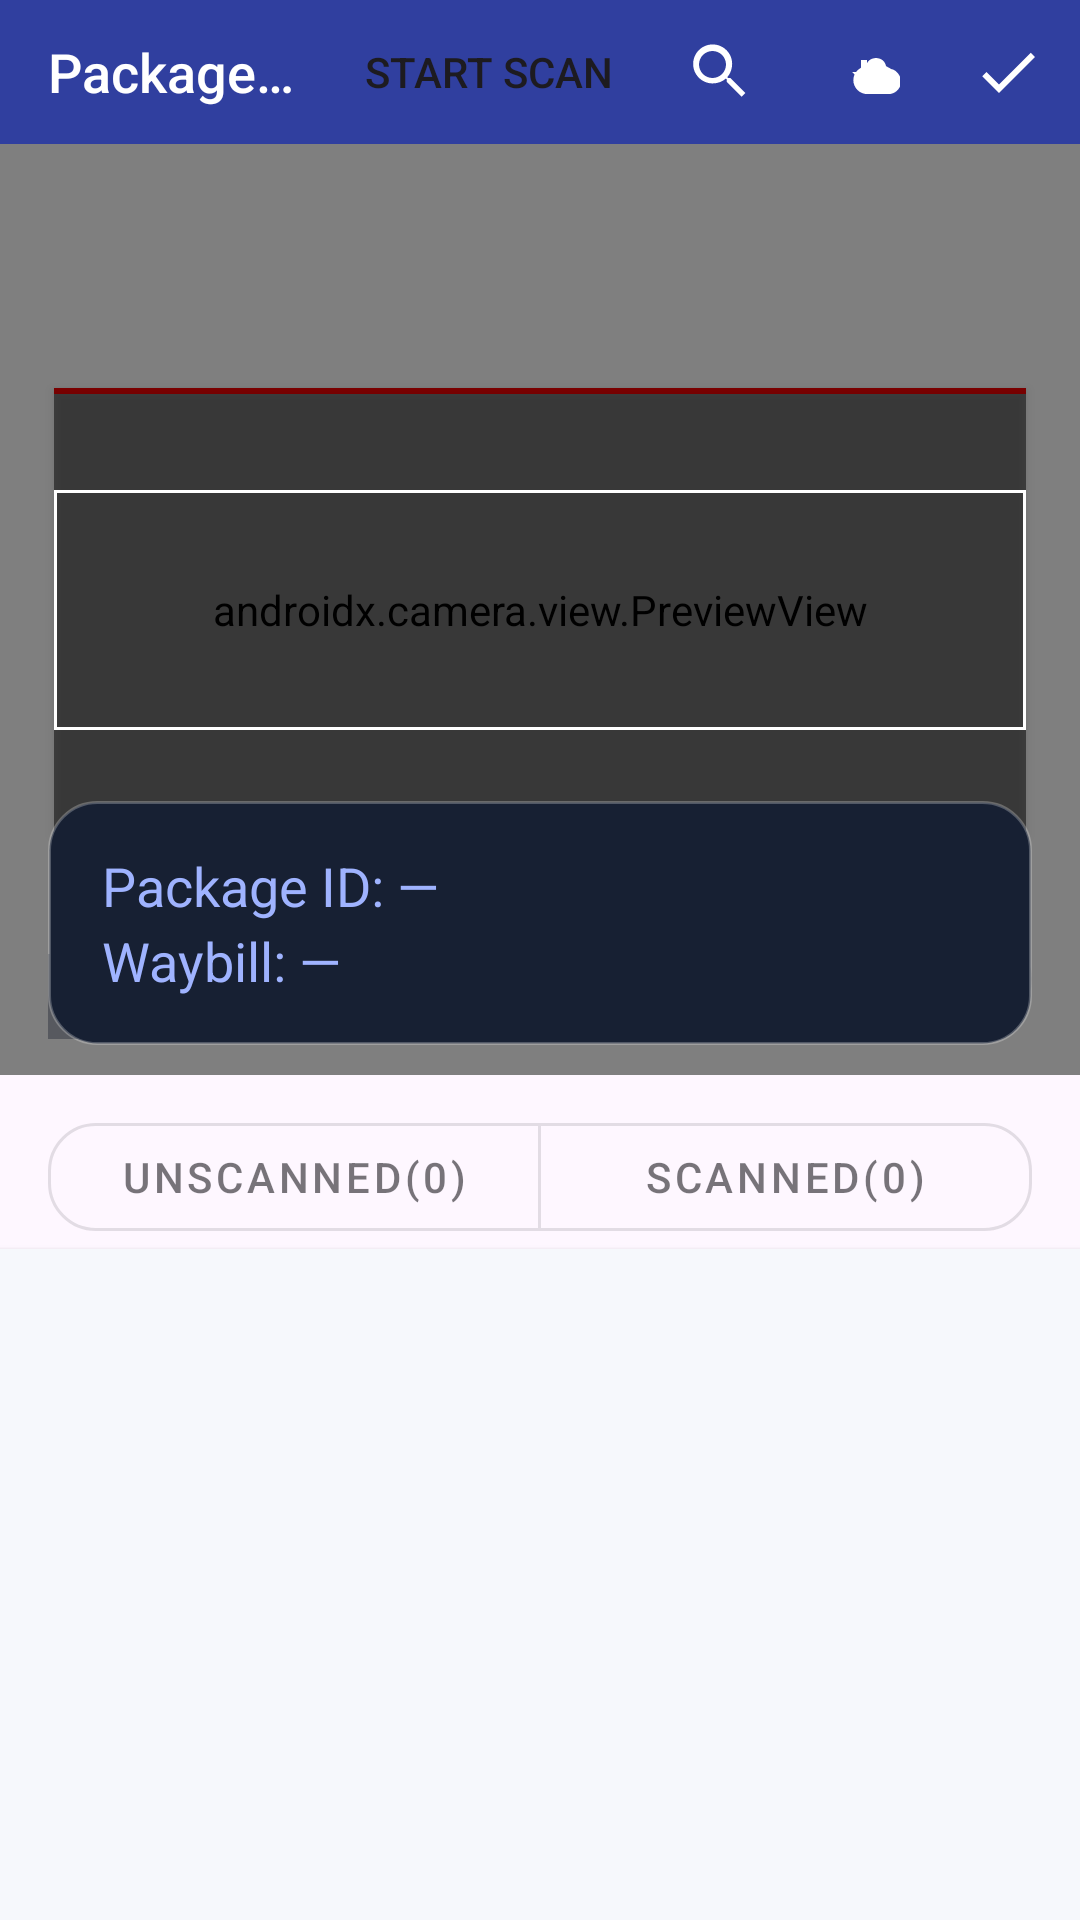

Write the Android layout XML for this screen, with the resource values it uses.
<!-- AndroidManifest.xml: application theme Theme.AppCompat.Light.NoActionBar -->
<!-- res/layout/activity_scan.xml -->
<?xml version="1.0" encoding="utf-8"?>
<androidx.constraintlayout.widget.ConstraintLayout
    xmlns:android="http://schemas.android.com/apk/res/android"
    xmlns:app="http://schemas.android.com/apk/res-auto"
    xmlns:tools="http://schemas.android.com/tools"
    android:layout_width="match_parent"
    android:layout_height="match_parent"
    android:fitsSystemWindows="true"
    tools:context=".ScanActivity">

    <com.google.android.material.appbar.AppBarLayout
        android:id="@+id/appBar"
        android:layout_width="0dp"
        android:layout_height="wrap_content"
        android:elevation="8dp"
        app:layout_constraintTop_toTopOf="parent"
        app:layout_constraintStart_toStartOf="parent"
        app:layout_constraintEnd_toEndOf="parent">


        <androidx.appcompat.widget.Toolbar
            android:id="@+id/scantoolbar"
            android:layout_width="match_parent"
            android:layout_height="48dp"
            android:background="@color/primaryDark"
            app:title="@string/scan_title"
            app:titleTextAppearance="@style/ScanToolbar.Title"
            app:popupTheme="@style/ThemeOverlay.AppCompat.Dark"
            app:menu="@menu/scan_actions"/>
    </com.google.android.material.appbar.AppBarLayout>

    <TextView
        android:id="@+id/tvAutoSubmitState"
        android:layout_width="wrap_content"
        android:layout_height="wrap_content"
        android:layout_marginTop="6dp"
        android:layout_marginEnd="8dp"
        android:background="#CC2B2B2B"
        android:elevation="10dp"
        android:paddingStart="8dp"
        android:paddingTop="3dp"
        android:paddingEnd="8dp"
        android:paddingBottom="3dp"
        android:text="@string/scan_auto_submit_syncing"
        android:textColor="#FFDDDDDD"
        android:textSize="11sp"
        android:translationZ="10dp"
        android:visibility="gone"
        app:layout_constraintEnd_toEndOf="parent"
        app:layout_constraintTop_toBottomOf="@id/appBar"/>

    <androidx.camera.view.PreviewView
        android:id="@+id/previewView"
        android:layout_width="0dp"
        android:layout_height="0dp"
        app:implementationMode="compatible"
        app:layout_constraintTop_toBottomOf="@id/appBar"
        app:layout_constraintBottom_toTopOf="@id/guideline50"
        app:layout_constraintStart_toStartOf="parent"
        app:layout_constraintEnd_toEndOf="parent"
        tools:background="@android:color/darker_gray"/>

    <View
        android:id="@+id/viewFinderOverlay"
        android:layout_width="0dp"
        android:layout_height="148dp"
        android:layout_marginStart="18dp"
        android:layout_marginEnd="18dp"
        android:background="@drawable/overlay_barcode_finder"
        android:elevation="2dp"
        android:clickable="false"
        android:focusable="false"
        app:layout_constraintTop_toTopOf="@id/previewView"
        app:layout_constraintBottom_toBottomOf="@id/previewView"
        app:layout_constraintStart_toStartOf="@id/previewView"
        app:layout_constraintEnd_toEndOf="@id/previewView"
        tools:visibility="visible"/>

    <View
        android:id="@+id/scanLine"
        android:layout_width="0dp"
        android:layout_height="2dp"
        android:background="#FF0000"
        app:layout_constraintTop_toTopOf="@id/viewFinderOverlay"
        app:layout_constraintStart_toStartOf="@id/viewFinderOverlay"
        app:layout_constraintEnd_toEndOf="@id/viewFinderOverlay"
        tools:visibility="visible"/>

    <TextView
        android:id="@+id/tvPackageNumber"
        android:layout_width="0dp"
        android:layout_height="wrap_content"
        android:paddingStart="18dp"
        android:paddingTop="16dp"
        android:paddingEnd="18dp"
        android:paddingBottom="16dp"
        android:background="@drawable/bg_scan_result"
        android:text="@string/scan_result_default"
        android:textColor="@color/scan_result_label"
        android:textSize="18sp"
        android:lineSpacingExtra="4dp"
        android:textStyle="normal"
        android:gravity="center_vertical"
        android:elevation="4dp"
        android:translationZ="8dp"
        app:layout_constraintStart_toStartOf="parent"
        app:layout_constraintEnd_toEndOf="parent"
        app:layout_constraintTop_toTopOf="@id/previewView"
        app:layout_constraintBottom_toBottomOf="@id/previewView"
        app:layout_constraintVertical_bias="1.0"
        android:layout_marginStart="16dp"
        android:layout_marginEnd="16dp"
        android:layout_marginBottom="10dp"/>

    <com.google.android.material.button.MaterialButtonToggleGroup
        android:id="@+id/segmented"
        android:layout_width="0dp"
        android:layout_height="wrap_content"
        android:elevation="1dp"
        android:translationZ="2dp"
        app:selectionRequired="true"
        app:singleSelection="true"
        app:layout_constraintTop_toTopOf="@id/guideline50"
        app:layout_constraintStart_toStartOf="parent"
        app:layout_constraintEnd_toEndOf="parent"
        android:layout_marginStart="16dp"
        android:layout_marginEnd="16dp"
        android:layout_marginTop="10dp">

        <com.google.android.material.button.MaterialButton
            android:id="@+id/btnUnscanned"
            style="@style/Widget.MaterialComponents.Button.OutlinedButton"
            android:text="@string/scan_unscanned_default"
            app:cornerRadius="16dp"
            android:layout_width="0dp"
            android:layout_height="wrap_content"
            android:layout_weight="1"/>

        <com.google.android.material.button.MaterialButton
            android:id="@+id/btnScanned"
            style="@style/Widget.MaterialComponents.Button.OutlinedButton"
            android:text="@string/scan_scanned_default"
            app:cornerRadius="16dp"
            android:layout_width="0dp"
            android:layout_height="wrap_content"
            android:layout_weight="1"/>
    </com.google.android.material.button.MaterialButtonToggleGroup>


    <androidx.constraintlayout.widget.Guideline
        android:id="@+id/guideline50"
        android:layout_width="wrap_content"
        android:layout_height="wrap_content"
        android:orientation="horizontal"
        app:layout_constraintGuide_percent="0.56" />
    <androidx.recyclerview.widget.RecyclerView
        android:id="@+id/rvRecentScans"
        android:layout_width="0dp"
        android:layout_height="0dp"
        android:translationZ="2dp"
        app:layout_constraintTop_toBottomOf="@id/segmented"
        app:layout_constraintBottom_toBottomOf="parent"
        app:layout_constraintStart_toStartOf="parent"
        app:layout_constraintEnd_toEndOf="parent"
        android:paddingLeft="8dp"
        android:paddingRight="8dp"
        android:paddingTop="8dp"
        android:paddingBottom="96dp"
        android:clipToPadding="false"
        android:background="#F6F8FC"/>

    <TextView
        android:id="@+id/tvHint"
        android:layout_width="0dp"
        android:layout_height="wrap_content"
        android:text="@string/scan_mode_hint_off"
        android:textColor="@android:color/white"
        android:textSize="12sp"
        android:background="#5C111827"
        android:padding="6dp"
        app:layout_constraintBottom_toBottomOf="@id/previewView"
        app:layout_constraintStart_toStartOf="@id/previewView"
        app:layout_constraintEnd_toStartOf="@id/btnScanMode"
        android:layout_marginStart="16dp"
        android:layout_marginEnd="8dp"
        android:layout_marginBottom="12dp"/>

    <com.google.android.material.button.MaterialButton
        android:id="@+id/btnScanMode"
        style="@style/Widget.MaterialComponents.Button.OutlinedButton"
        android:layout_width="wrap_content"
        android:layout_height="wrap_content"
        android:layout_marginEnd="16dp"
        android:layout_marginBottom="12dp"
        android:minHeight="40dp"
        android:paddingStart="12dp"
        android:paddingEnd="12dp"
        android:text="@string/scan_screen_mode_off"
        android:textAllCaps="false"
        android:textSize="12sp"
        app:cornerRadius="18dp"
        app:layout_constraintBottom_toBottomOf="@id/previewView"
        app:layout_constraintEnd_toEndOf="@id/previewView"/>

    <FrameLayout
        android:id="@+id/flProgressOverlay"
        android:layout_width="0dp"
        android:layout_height="0dp"
        android:visibility="gone"
        android:background="#80000000"
        android:clickable="true"
        android:focusable="true"
        android:elevation="24dp"
        android:translationZ="24dp"
        app:layout_constraintTop_toTopOf="parent"
        app:layout_constraintBottom_toBottomOf="parent"
        app:layout_constraintStart_toStartOf="parent"
        app:layout_constraintEnd_toEndOf="parent">

        <LinearLayout
            android:orientation="vertical"
            android:layout_width="wrap_content"
            android:layout_height="wrap_content"
            android:padding="24dp"
            android:background="@drawable/bg_round_white"
            android:layout_gravity="center">

            <ProgressBar
                android:id="@+id/pbSubmitting"
                style="?android:attr/progressBarStyleHorizontal"
                android:layout_width="200dp"
                android:layout_height="wrap_content"
                android:max="100"
                android:progress="0"/>

            <TextView
                android:id="@+id/tvSubmitting"
                android:layout_width="wrap_content"
                android:layout_height="wrap_content"
                android:layout_marginTop="12dp"
                android:text="@string/scan_submitting_default"
                android:textColor="@android:color/black"
                android:textSize="16sp"/>
        </LinearLayout>
    </FrameLayout>

</androidx.constraintlayout.widget.ConstraintLayout>
<!-- resources referenced by this layout -->
<resources>
  <color name="primaryDark">#303F9F</color>
  <color name="scan_result_label">#9FB3FF</color>
  <!-- drawable bg_round_white (drawable) -->
  <shape xmlns:android="http://schemas.android.com/apk/res/android" android:shape="rectangle">
      <solid android:color="@android:color/white"/>
      <corners android:radius="8dp"/>
  </shape>
  <!-- drawable bg_scan_result (drawable) -->
  <?xml version="1.0" encoding="utf-8"?>
  <shape xmlns:android="http://schemas.android.com/apk/res/android"
      android:shape="rectangle">
      <solid android:color="@color/scan_result_bg" />
      <corners android:radius="16dp" />
      <padding
          android:left="16dp"
          android:top="16dp"
          android:right="16dp"
          android:bottom="16dp" />
      <stroke
          android:width="1dp"
          android:color="#40FFFFFF" />
  </shape>
  <!-- drawable overlay_barcode_finder (drawable) -->
  <?xml version="1.0" encoding="utf-8"?>
  <layer-list xmlns:android="http://schemas.android.com/apk/res/android">
  
      
      <item>
          <shape android:shape="rectangle">
              <solid android:color="#80000000"/>
          </shape>
      </item>
  
      
      <item
          android:height="80dp"
          android:gravity="center">
          <shape android:shape="rectangle">
              <solid android:color="@android:color/transparent"/>
              <stroke
                  android:width="1dp"
                  android:color="#FFFFFF"/>
          </shape>
      </item>
  
  </layer-list>
  <string name="scan_auto_submit_syncing">Auto submit syncing...</string>
  <string name="scan_mode_hint_off">Paper barcode/QR</string>
  <string name="scan_result_default">Package ID: —\nWaybill: —</string>
  <string name="scan_scanned_default">Scanned(0)</string>
  <string name="scan_screen_mode_off">Screen code: Off</string>
  <string name="scan_submitting_default">Submitting 0/0</string>
  <string name="scan_title">Package scan</string>
  <string name="scan_unscanned_default">Unscanned(0)</string>
  <style name="ScanToolbar.Title" parent="TextAppearance.Widget.AppCompat.Toolbar.Title">
          <item name="android:textSize">18sp</item>           
          <item name="android:textColor">#FFFFFF</item>       
      </style>
  <style name="Theme.AppCompat.Light.NoActionBar" parent="Base.Theme.AppCompat.Light.NoActionBar" />
  <color name="scan_result_bg">#172033</color>
  <style name="Base.Theme.AppCompat.Light.NoActionBar" parent="Theme.Material3.DayNight.NoActionBar">
          
          
      </style>
</resources>
